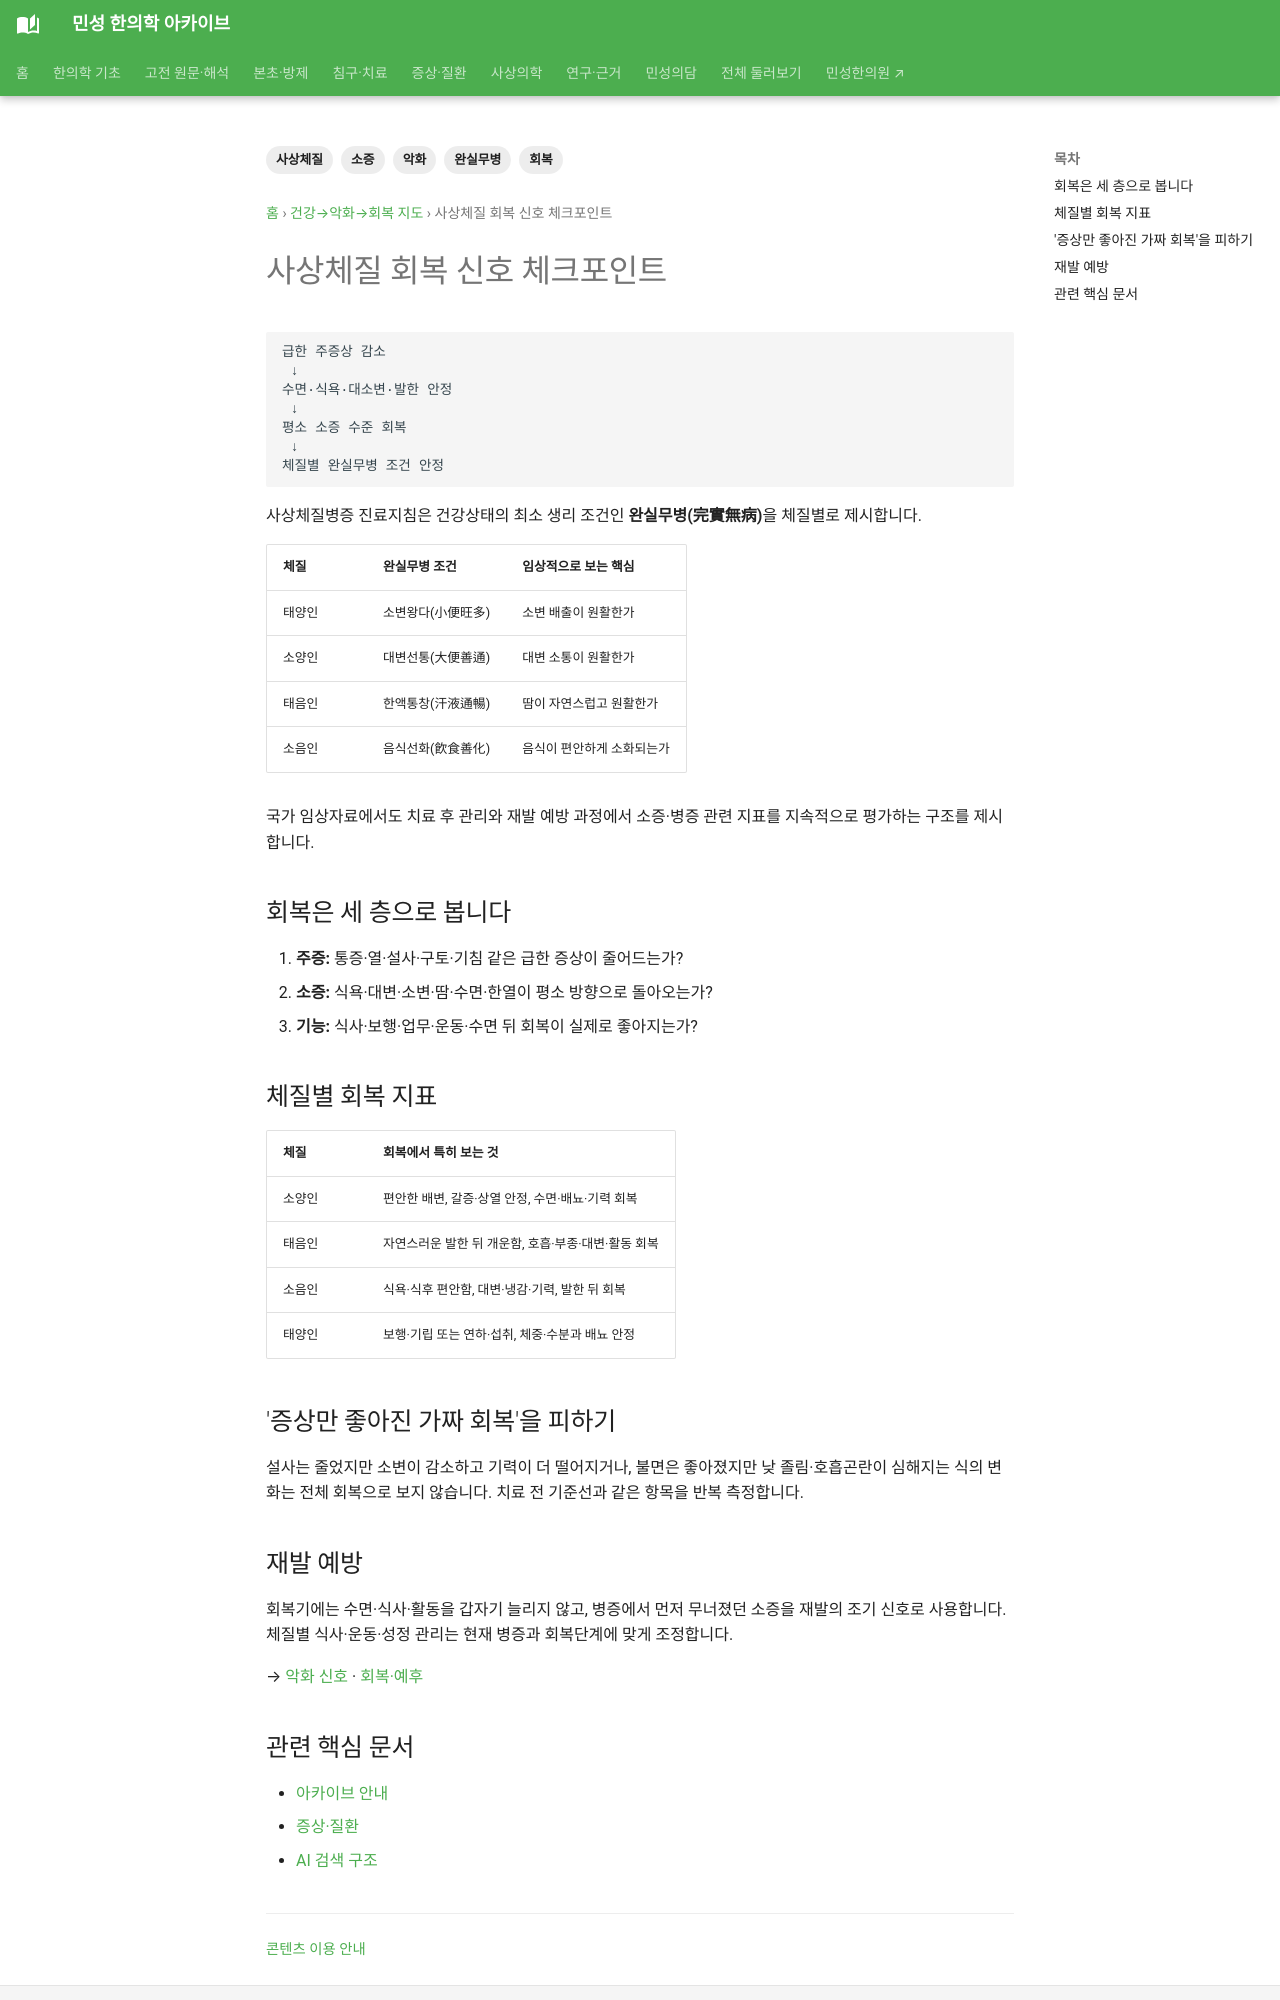

repository: joowon1111/minseong-korean-medicine-wiki · page: sasang-progression/recovery-signs/index.html · generator: mkdocs

---
title: 사상체질 회복 신호 체크포인트
description: 사상체질 회복 신호 체크포인트을 사상체질의 완실무병·소증·병증 진행과 회복 구조로 정리합니다.
tags: [사상체질, 완실무병, 소증, 악화, 회복]
status: 검토완료
last_reviewed: 2026-10-02
---
# 사상체질 회복 신호 체크포인트

```text
급한 주증상 감소
 ↓
수면·식욕·대소변·발한 안정
 ↓
평소 소증 수준 회복
 ↓
체질별 완실무병 조건 안정
```

사상체질병증 진료지침은 건강상태의 최소 생리 조건인 **완실무병(完實無病)**을 체질별로 제시합니다.

| 체질 | 완실무병 조건 | 임상적으로 보는 핵심 |
|---|---|---|
| 태양인 | 소변왕다(小便旺多) | 소변 배출이 원활한가 |
| 소양인 | 대변선통(大便善通) | 대변 소통이 원활한가 |
| 태음인 | 한액통창(汗液通暢) | 땀이 자연스럽고 원활한가 |
| 소음인 | 음식선화(飮食善化) | 음식이 편안하게 소화되는가 |


국가 임상자료에서도 치료 후 관리와 재발 예방 과정에서 소증·병증 관련 지표를 지속적으로 평가하는 구조를 제시합니다.


## 회복은 세 층으로 봅니다

1. **주증:** 통증·열·설사·구토·기침 같은 급한 증상이 줄어드는가?
2. **소증:** 식욕·대변·소변·땀·수면·한열이 평소 방향으로 돌아오는가?
3. **기능:** 식사·보행·업무·운동·수면 뒤 회복이 실제로 좋아지는가?

## 체질별 회복 지표

| 체질 | 회복에서 특히 보는 것 |
|---|---|
| 소양인 | 편안한 배변, 갈증·상열 안정, 수면·배뇨·기력 회복 |
| 태음인 | 자연스러운 발한 뒤 개운함, 호흡·부종·대변·활동 회복 |
| 소음인 | 식욕·식후 편안함, 대변·냉감·기력, 발한 뒤 회복 |
| 태양인 | 보행·기립 또는 연하·섭취, 체중·수분과 배뇨 안정 |

## '증상만 좋아진 가짜 회복'을 피하기

설사는 줄었지만 소변이 감소하고 기력이 더 떨어지거나, 불면은 좋아졌지만 낮 졸림·호흡곤란이 심해지는 식의 변화는 전체 회복으로 보지 않습니다. 치료 전 기준선과 같은 항목을 반복 측정합니다.
